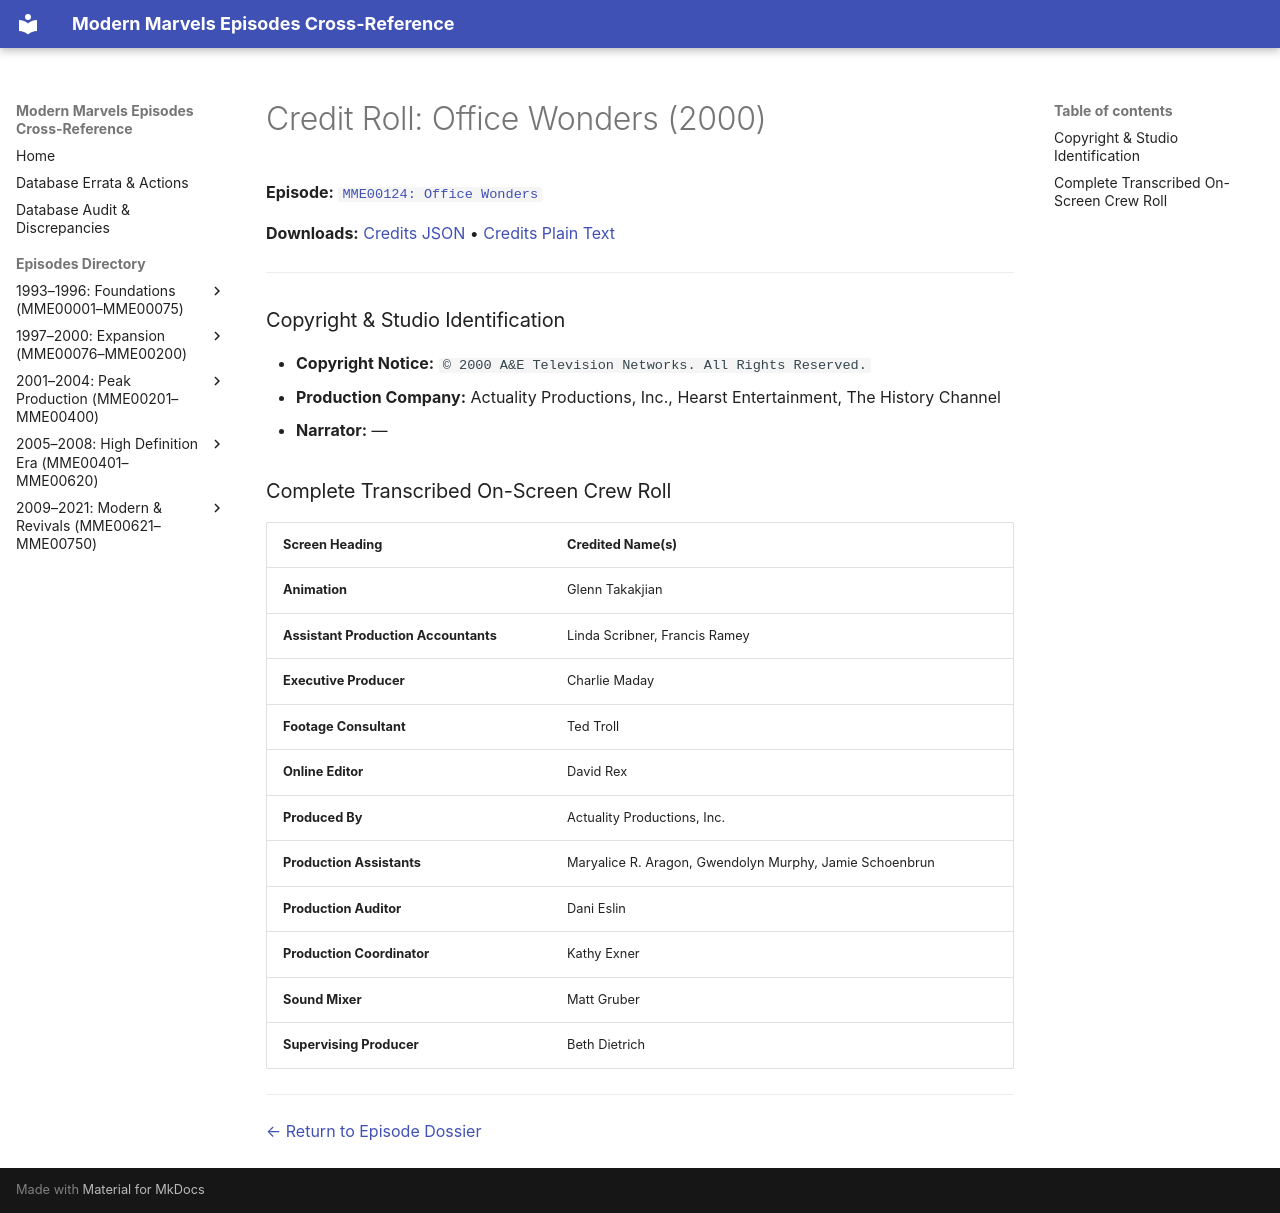

repository: ModernMarvelsFan/ModernMarvels · page: credits/MME00124-credits/index.html · generator: mkdocs

# Credit Roll: Office Wonders (2000)
**Episode:** [`MME00124: Office Wonders`](../episodes/MME00124.md)

**Downloads:** [Credits JSON](json/MME00124-credits.json) • [Credits Plain Text](txt/MME00124-credits.txt)

---

### Copyright & Studio Identification
* **Copyright Notice:** `© 2000 A&E Television Networks. All Rights Reserved.`
* **Production Company:** Actuality Productions, Inc., Hearst Entertainment, The History Channel
* **Narrator:** —

### Complete Transcribed On-Screen Crew Roll

| Screen Heading | Credited Name(s) |
| :--- | :--- |
| **Animation** | Glenn Takakjian |
| **Assistant Production Accountants** | Linda Scribner, Francis Ramey |
| **Executive Producer** | Charlie Maday |
| **Footage Consultant** | Ted Troll |
| **Online Editor** | David Rex |
| **Produced By** | Actuality Productions, Inc. |
| **Production Assistants** | Maryalice R. Aragon, Gwendolyn Murphy, Jamie Schoenbrun |
| **Production Auditor** | Dani Eslin |
| **Production Coordinator** | Kathy Exner |
| **Sound Mixer** | Matt Gruber |
| **Supervising Producer** | Beth Dietrich |

---
[← Return to Episode Dossier](../episodes/MME00124.md)
